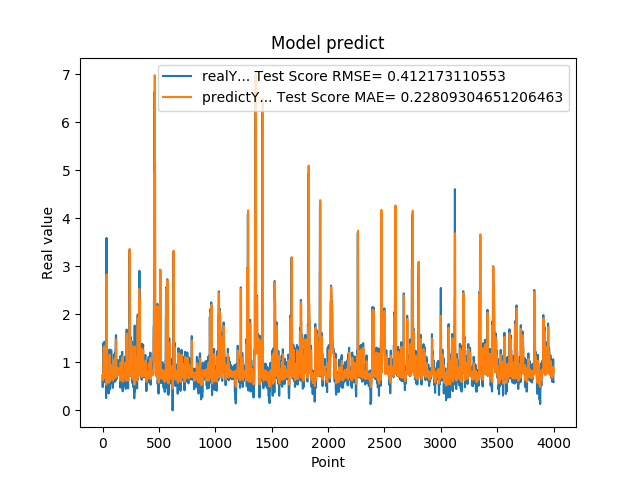

The table this chart was drawn from, first rows:
7.216640114779999671e-01, 7.239956639677644912e-01
4.849449992179999946e-01, 7.258399093223782961e-01
4.849449992179999946e-01, 6.689496832263316373e-01
6.598609685899999855e-01, 6.294931995727333085e-01
6.598609685899999855e-01, 6.782226266399589143e-01
6.598609685899999855e-01, 7.013637571414103045e-01
1.064264059070000101e+00, 7.013637571414103045e-01
1.064264059070000101e+00, 8.461309342067629968e-01
1.405602574350000022e+00, 9.094380625682478847e-01
1.405602574350000022e+00, 1.161684745153098941e+00
1.405602574350000022e+00, 1.309389740215963549e+00
8.296080231669999971e-01, 1.309389740215963549e+00
8.296080231669999971e-01, 1.004463266834344948e+00
5.991539955139999485e-01, 7.713758190606282428e-01
5.991539955139999485e-01, 7.166792478699005597e-01
5.991539955139999485e-01, 6.763871134278910402e-01
1.428635239600000162e+00, 6.763871134278910402e-01
1.428635239600000162e+00, 1.042494579262792431e+00
8.065109848980001050e-01, 1.333602495913993602e+00
8.065109848980001050e-01, 1.008026747226803854e+00
8.123859763150000912e-01, 7.618357863623683723e-01
6.876540184020000224e-01, 7.634305456543819535e-01
6.876540184020000224e-01, 7.332200455092650060e-01
5.833169817919999778e-01, 7.128100132403304423e-01
5.833169817919999778e-01, 6.861570530318404915e-01
5.833169817919999778e-01, 6.698770023550544295e-01
5.949760079379999844e-01, 6.698770023550544295e-01
5.949760079379999844e-01, 6.729784610637224995e-01
7.861356735230000670e-01, 6.746694394862267075e-01
7.861356735230000670e-01, 7.300771281942168844e-01
7.907977104189999329e-01, 7.534232034782435417e-01
2.572369873520000128e-01, 7.546839161899173698e-01
2.572369873520000128e-01, 6.326727635162509022e-01
1.794924020770000128e+00, 5.363768274298114092e-01
1.794924020770000128e+00, 1.188033617858624380e+00
3.589848041530000256e+00, 1.719091185657467102e+00
8.961080312729998720e-01, 2.832700737231269361e+00
8.961080312729998720e-01, 2.148848137011544868e+00
7.979059815410000089e-01, 7.988617008055102220e-01
8.023769855500000325e-01, 7.747623944339225854e-01
8.023769855500000325e-01, 7.594933013477649375e-01
5.662040114399999879e-01, 7.601286813270442533e-01
5.662040114399999879e-01, 7.036053935228435696e-01
5.163450241089999615e-01, 6.628450703372458230e-01
5.163450241089999615e-01, 6.498528712709894517e-01
5.163450241089999615e-01, 6.423734236874294456e-01
6.402639746670000243e-01, 6.423734236874294456e-01
6.402639746670000243e-01, 6.764410756714123174e-01
8.763459920880000142e-01, 6.932972156079991732e-01
8.763459920880000142e-01, 7.653134486805923675e-01
8.871459960940000222e-01, 7.906911589793035322e-01
8.570416569709999877e-01, 7.936811250854622912e-01
8.570416569709999877e-01, 7.872434640903246406e-01
3.526079952719999855e-01, 7.827117121459753468e-01
3.526079952719999855e-01, 6.697164116302379844e-01
3.526079952719999855e-01, 5.753147176460773338e-01
6.394290328030000081e-01, 5.753147176460773338e-01
6.394290328030000081e-01, 6.558683920901031694e-01
4.273239970209999905e-01, 6.929536147418509096e-01
4.273239970209999905e-01, 6.400905703934958169e-01
4.273239970209999905e-01, 6.058821843695718634e-01
... 3,939 more rows
